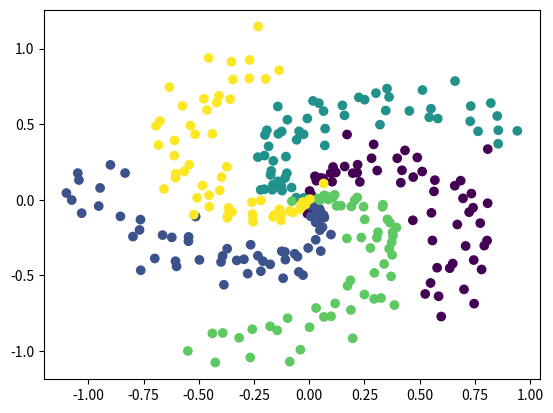
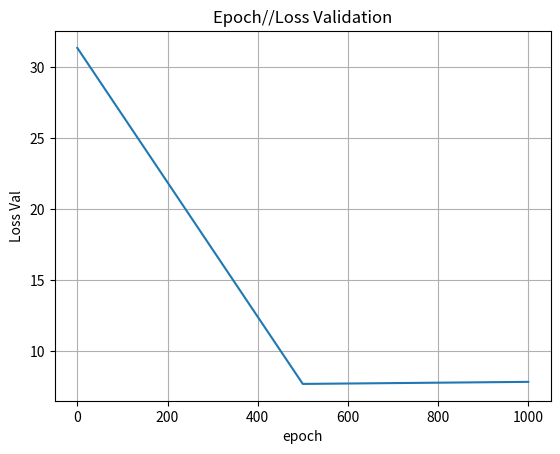

Write the Python code that produced these figures, in order.
import numpy as np
import matplotlib.pyplot as plt

# Generador basado en ejemplo del curso CS231 de Stanford: 
# CS231n Convolutional Neural Networks for Visual Recognition
# (https://cs231n.github.io/neural-networks-case-study/)
def generar_datos_clasificacion(cantidad_ejemplos, cantidad_clases):
    FACTOR_ANGULO = 0.79
    AMPLITUD_ALEATORIEDAD = 0.1

    n = int(cantidad_ejemplos / cantidad_clases)
    x = np.zeros((cantidad_ejemplos, 2))
    t = np.zeros(cantidad_ejemplos, dtype="uint8")  # 1 columna: la clase correspondiente (t -> "target")

    randomgen = np.random.default_rng()
    for clase in range(cantidad_clases):
        radios = np.linspace(0, 1, n) + AMPLITUD_ALEATORIEDAD * randomgen.standard_normal(size=n)
        angulos = np.linspace(clase * np.pi * FACTOR_ANGULO, (clase + 1) * np.pi * FACTOR_ANGULO, n)

        indices = range(clase * n, (clase + 1) * n)
        x1 = radios * np.sin(angulos)
        x2 = radios * np.cos(angulos)

        x[indices] = np.c_[x1, x2]

        t[indices] = clase

    return x, t


def inicializar_pesos(n_entrada, n_capa_2, n_capa_3):
    randomgen = np.random.default_rng()

    w1 = 0.1 * randomgen.standard_normal((n_entrada, n_capa_2))
    b1 = 0.1 * randomgen.standard_normal((1, n_capa_2))

    w2 = 0.1 * randomgen.standard_normal((n_capa_2, n_capa_3))
    b2 = 0.1 * randomgen.standard_normal((1,n_capa_3))

    return {"w1": w1, "b1": b1, "w2": w2, "b2": b2}


def ejecutar_adelante(x, pesos):
    # Funcion de entrada (a.k.a. "regla de propagacion") para la primera capa oculta
    z = x.dot(pesos["w1"]) + pesos["b1"]

    # Funcion de activacion ReLU para la capa oculta (h -> "hidden")
    h = np.maximum(0, z)
    # Salida de la red (funcion de activacion lineal). Esto incluye la salida de todas
    # las neuronas y para todos los ejemplos proporcionados
    y = h.dot(pesos["w2"]) + pesos["b2"]

    return {"z": z, "h": h, "y": y}


def clasificar(x, pesos):
    # Corremos la red "hacia adelante"
    resultados_feed_forward = ejecutar_adelante(x, pesos)
    
    # Buscamos la(s) clase(s) con scores mas altos (en caso de que haya mas de una con 
    # el mismo score estas podrian ser varias). Dado que se puede ejecutar en batch (x 
    # podria contener varios ejemplos), buscamos los maximos a lo largo del axis=1 
    # (es decir, por filas)
    max_scores = np.argmax(resultados_feed_forward["y"], axis=1)

    # Tomamos el primero de los maximos (podria usarse otro criterio, como ser eleccion aleatoria)
    # Nuevamente, dado que max_scores puede contener varios renglones (uno por cada ejemplo),
    # retornamos la primera columna
    return max_scores

# x: n entradas para cada uno de los m ejemplos(nxm)
# t: salida correcta (target) para cada uno de los m ejemplos (m x 1)
# pesos: pesos (W y b)
def train(x, t, pesos, learning_rate, epochs,validacionx, validaciont,lossValAnt,condValidacion):
    if (condValidacion==True):
        #x ejemplos t sal deseada, pesos sinapticos (ini peso) learning rate ritmo aprendizaje, epoch 
        # Cantidad de filas (i.e. cantidad de ejemplos)
        m = np.size(x, 0) 
        lossValGraf=[]
        epochGraf=[]
        for i in range(epochs):

            resultados_feed_forward = ejecutar_adelante(x, pesos)
            y = resultados_feed_forward["y"] #val salida
            h = resultados_feed_forward["h"] #val capa oculta
            z = resultados_feed_forward["z"] #val entrada capa oculta

            #MSE
            t=t.reshape(300,1)
            loss = (1/m) * np.sum((t-y)*(t-y))

            if i %500 == 0:
                print("Training Loss epoch", i, ":", loss)
                lossVal=validacion(validacionx, validaciont,pesos)
                epochGraf.append(i)
                lossValGraf.append(lossVal)
                if (lossVal>lossValAnt):
                    condValidacion=False
                    fig, ax = plt.subplots()
                    ax.plot(epochGraf, lossValGraf)

                    ax.set(xlabel='epoch', ylabel='Loss Val', title='Epoch//Loss Validation')
                    ax.grid()
                    plt.show()
                    break
                else:
                    lossValAnt=lossVal
            w1 = pesos["w1"]
            b1 = pesos["b1"]
            w2 = pesos["w2"]
            b2 = pesos["b2"]

            dL_dy = -2* (t.reshape((len(t),1))-y)/m           

            dL_dw2 = h.T.dot(dL_dy)                         # Ajuste para w2
            dL_db2 = np.sum(dL_dy, axis=0, keepdims=True)   # Ajuste para b2

            dL_dh = dL_dy.dot(w2.T)
            
            sigmoide=1/(1+np.exp(-z))
            dL_dz = dL_dh       
            dL_dz =dL_dz *sigmoide*(1-sigmoide)
            dL_dw1 = x.T.dot(dL_dz)                         # Ajuste para w1
            dL_db1 = np.sum(dL_dz, axis=0, keepdims=True)   # Ajuste para b1

            # Aplicamos el ajuste a los pesos
            w1 += -learning_rate * dL_dw1
            b1 += -learning_rate * dL_db1
            w2 += -learning_rate * dL_dw2
            b2 += -learning_rate * dL_db2

            # Actualizamos la estructura de pesos
            # Extraemos los pesos a variables locales
            pesos["w1"] = w1
            pesos["b1"] = b1
            pesos["w2"] = w2
            pesos["b2"] = b2

    return (pesos,lossValAnt,condValidacion)


def iniciar(numero_clases, numero_ejemplos, graficar_datos,validacionx, validaciont):
    # Generamos datos
    x, t = generar_datos_clasificacion(numero_ejemplos, numero_clases)

    
    # Graficamos los datos si es necesario
    if graficar_datos:
        # Parametro: "c": color (un color distinto para cada clase en t)
        plt.scatter(x[:, 0], x[:, 1], c=t)
        plt.show()

    # Inicializa pesos de la red
    NEURONAS_CAPA_OCULTA = 100
    NEURONAS_ENTRADA = 2
    pesos = inicializar_pesos(n_entrada=NEURONAS_ENTRADA, n_capa_2=NEURONAS_CAPA_OCULTA, n_capa_3=numero_clases)

    

    # Entrena
    LEARNING_RATE=0.25
    EPOCHS=10000 #2001
    lossValAnt=1000
    condValidacion=True
    (pesos_train,lossValAnt,condValidacion)=train(x, t, pesos, LEARNING_RATE, EPOCHS,validacionx, validaciont,lossValAnt,condValidacion)
    return pesos_train
#TEST
def test():
    x2, t2 = generar_datos_clasificacion(num_test, num_class)
    scoreTest= clasificar(x2,pesos)
    totalt= np.size(t2) #cantidad total de ejemplos clasificados como c
    correctos=0.00
    for i in range(0,totalt):
        if scoreTest[i]==t2[i]:
            correctos+=1
    precision=correctos/totalt
    print("Precision: ")
    print(precision)
    m = np.size(x2, 0) 

    resultados_feed_forward = ejecutar_adelante(x2, pesos)
    y = resultados_feed_forward["y"] #val salida
    #h = resultados_feed_forward["h"] #val capa oculta
    #z = resultados_feed_forward["z"] #val entrada capa oculta
    t2=t2.reshape(30,1)
    loss = (1/m) * np.sum((t2-y)*(t2-y))
    print("Test Loss epoch", ":", loss)

def validacion(x2,t2,pesos):
    m = np.size(x2, 0) 

    resultados_feed_forward = ejecutar_adelante(x2, pesos)
    y = resultados_feed_forward["y"] #val salida
    t2=t2.reshape(30,1)
    loss = (1/m) * np.sum((t2-y)*(t2-y))
    print("validacion Loss epoch", ":", loss)
    return loss


num_class=5
num_ej=300
num_test=30
num_val=30
validacionx, validaciont = generar_datos_clasificacion(num_val, num_class)
pesos=iniciar(num_class, num_ej, True, validacionx, validaciont) 
test()


